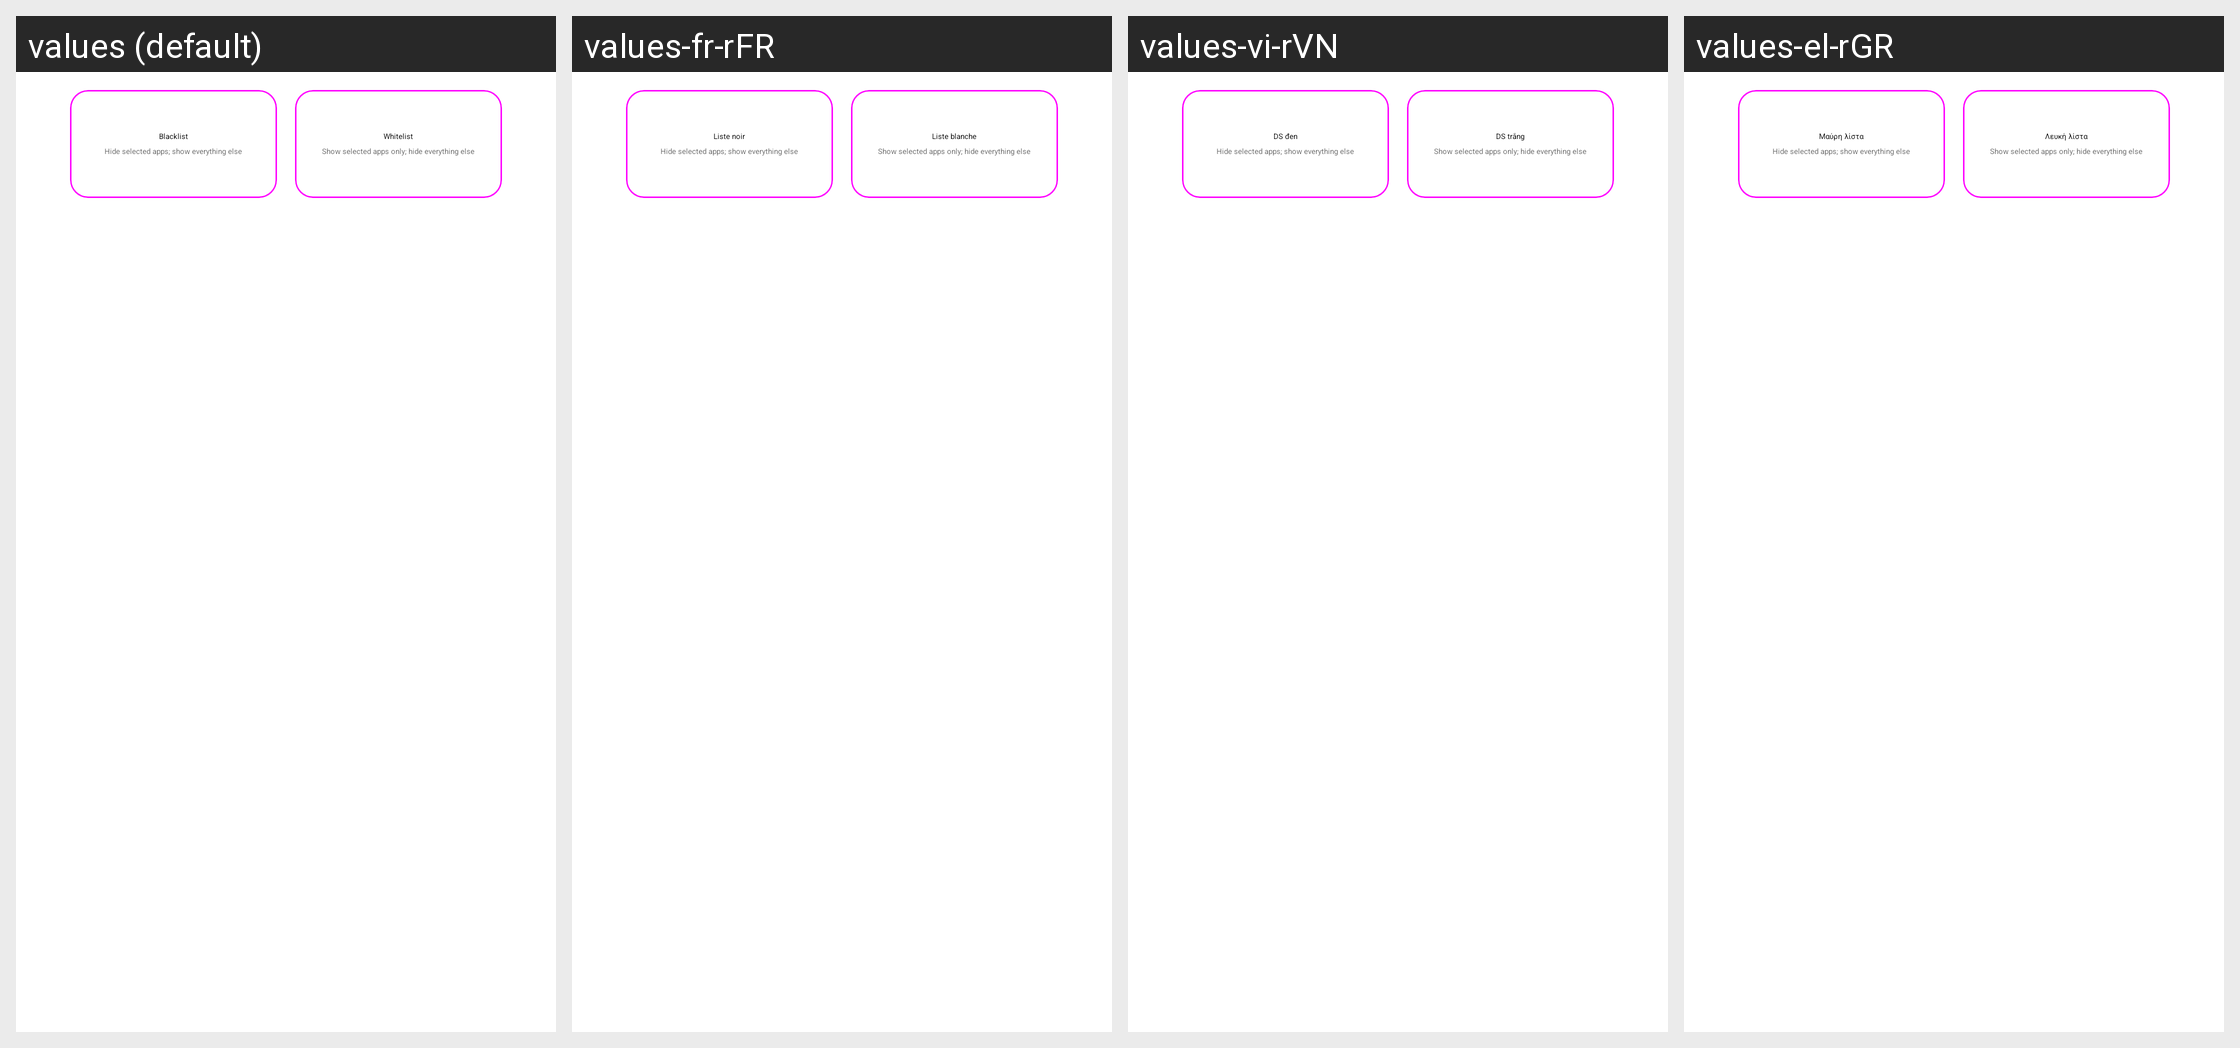

Here is an Android app screen in its default locale and in the app's own translations. Write out the translated-string differences for the strings that appear on this screen.
Android screen res/layout/preference_work_mode.xml rendered under 4 locales, left to right: values (default), values-fr-rFR, values-vi-rVN, values-el-rGR. Device: Nexus 5 (rendered at 1080×1920; each locale shown at half size, 540×960, under a caption strip naming it); theme AppTheme.
Other locales in the repository, not shown: values-ar-rSA, values-cs-rCZ, values-de-rDE, values-it-rIT, values-ja-rJP, values-no-rNO, values-pl-rPL, values-pt-rBR, values-pt-rPT, values-ro-rRO, values-ru-rRU, values-tr-rTR, values-uk-rUA, values-zh-rCN, values-zh-rTW.
Strings drawn on this screen, with the default value and each locale's value (text and hints the layout hard-codes, and strings that could not be matched under every locale, appear in the picture but are not listed):

blacklist
  values: Blacklist
  values-fr-rFR: Liste noir
  values-vi-rVN: DS đen
  values-el-rGR: Μαύρη λίστα

work_mode_blacklist_card_summary
  values: Hide selected apps; show everything else
  values-fr-rFR: Hide selected apps; show everything else  [not translated; the default value is used]
  values-vi-rVN: Hide selected apps; show everything else  [not translated; the default value is used]
  values-el-rGR: Hide selected apps; show everything else  [not translated; the default value is used]

whitelist
  values: Whitelist
  values-fr-rFR: Liste blanche
  values-vi-rVN: DS trắng
  values-el-rGR: Λευκή λίστα

work_mode_whitelist_card_summary
  values: Show selected apps only; hide everything else
  values-fr-rFR: Show selected apps only; hide everything else  [not translated; the default value is used]
  values-vi-rVN: Show selected apps only; hide everything else  [not translated; the default value is used]
  values-el-rGR: Show selected apps only; hide everything else  [not translated; the default value is used]
